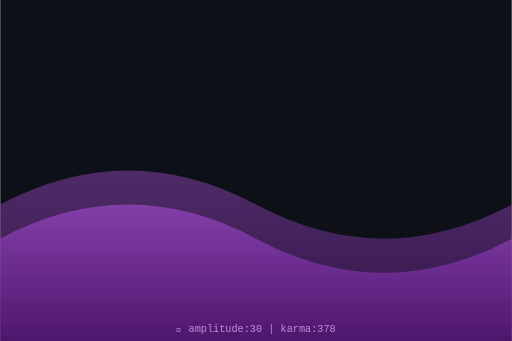
t = 0.00 s
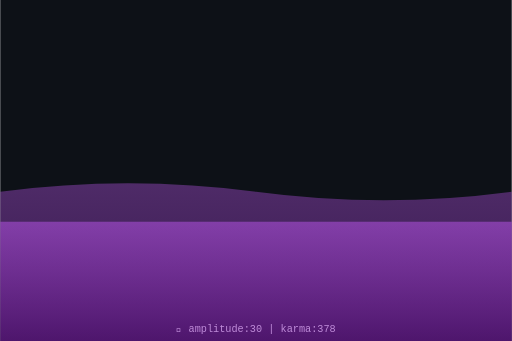
t = 0.75 s
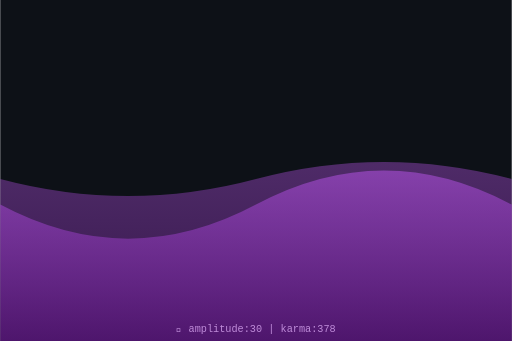
t = 1.50 s
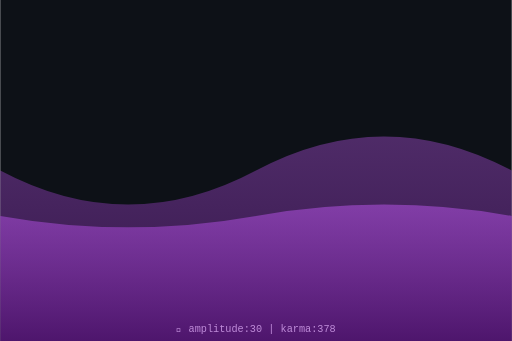
t = 2.00 s
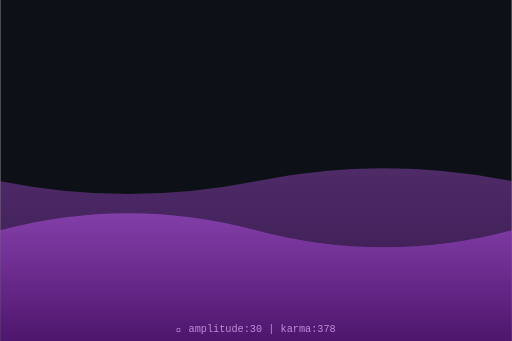
t = 2.63 s
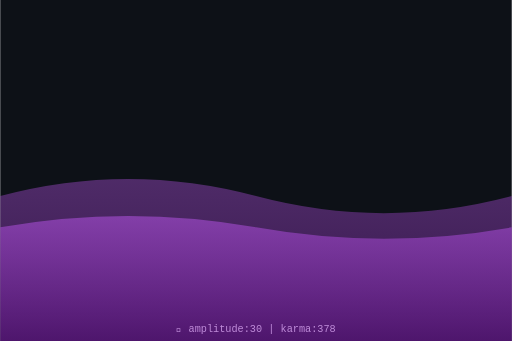
t = 3.50 s

The animated SVG that drew these frames (rendered in a browser with its animation timeline set to each time). Animation: 2 SMIL elements (animate=2); one cycle of 4.00 s, repeats indefinitely.

<svg xmlns="http://www.w3.org/2000/svg" viewBox="0 0 300 200" width="300" height="200">
  <defs>
    <linearGradient id="waveGrad" x1="0%" y1="0%" x2="0%" y2="100%">
      <stop offset="0%" style="stop-color:hsl(280,70%,60%);stop-opacity:0.8"/>
      <stop offset="100%" style="stop-color:hsl(280,70%,30%);stop-opacity:0.9"/>
    </linearGradient>
  </defs>
  <rect width="300" height="200" fill="#0d1117"/>
  <path d="M0,120 Q75,80 150,120 T300,120 L300,200 L0,200 Z" fill="url(#waveGrad)" opacity="0.5">
    <animate attributeName="d" dur="4s" repeatCount="indefinite"
      values="M0,120 Q75,80 150,120 T300,120 L300,200 L0,200 Z;
              M0,100 Q75,140 150,100 T300,100 L300,200 L0,200 Z;
              M0,120 Q75,80 150,120 T300,120 L300,200 L0,200 Z"/>
  </path>
  <path d="M0,140 Q75,100 150,140 T300,140 L300,200 L0,200 Z" fill="url(#waveGrad)" opacity="0.7">
    <animate attributeName="d" dur="3s" repeatCount="indefinite"
      values="M0,140 Q75,100 150,140 T300,140 L300,200 L0,200 Z;
              M0,120 Q75,160 150,120 T300,120 L300,200 L0,200 Z;
              M0,140 Q75,100 150,140 T300,140 L300,200 L0,200 Z"/>
  </path>
  <text x="150" y="195" text-anchor="middle" font-family="monospace" font-size="6" fill="hsl(280,50%,70%)">
    🌊 amplitude:30 | karma:378
  </text>
</svg>
